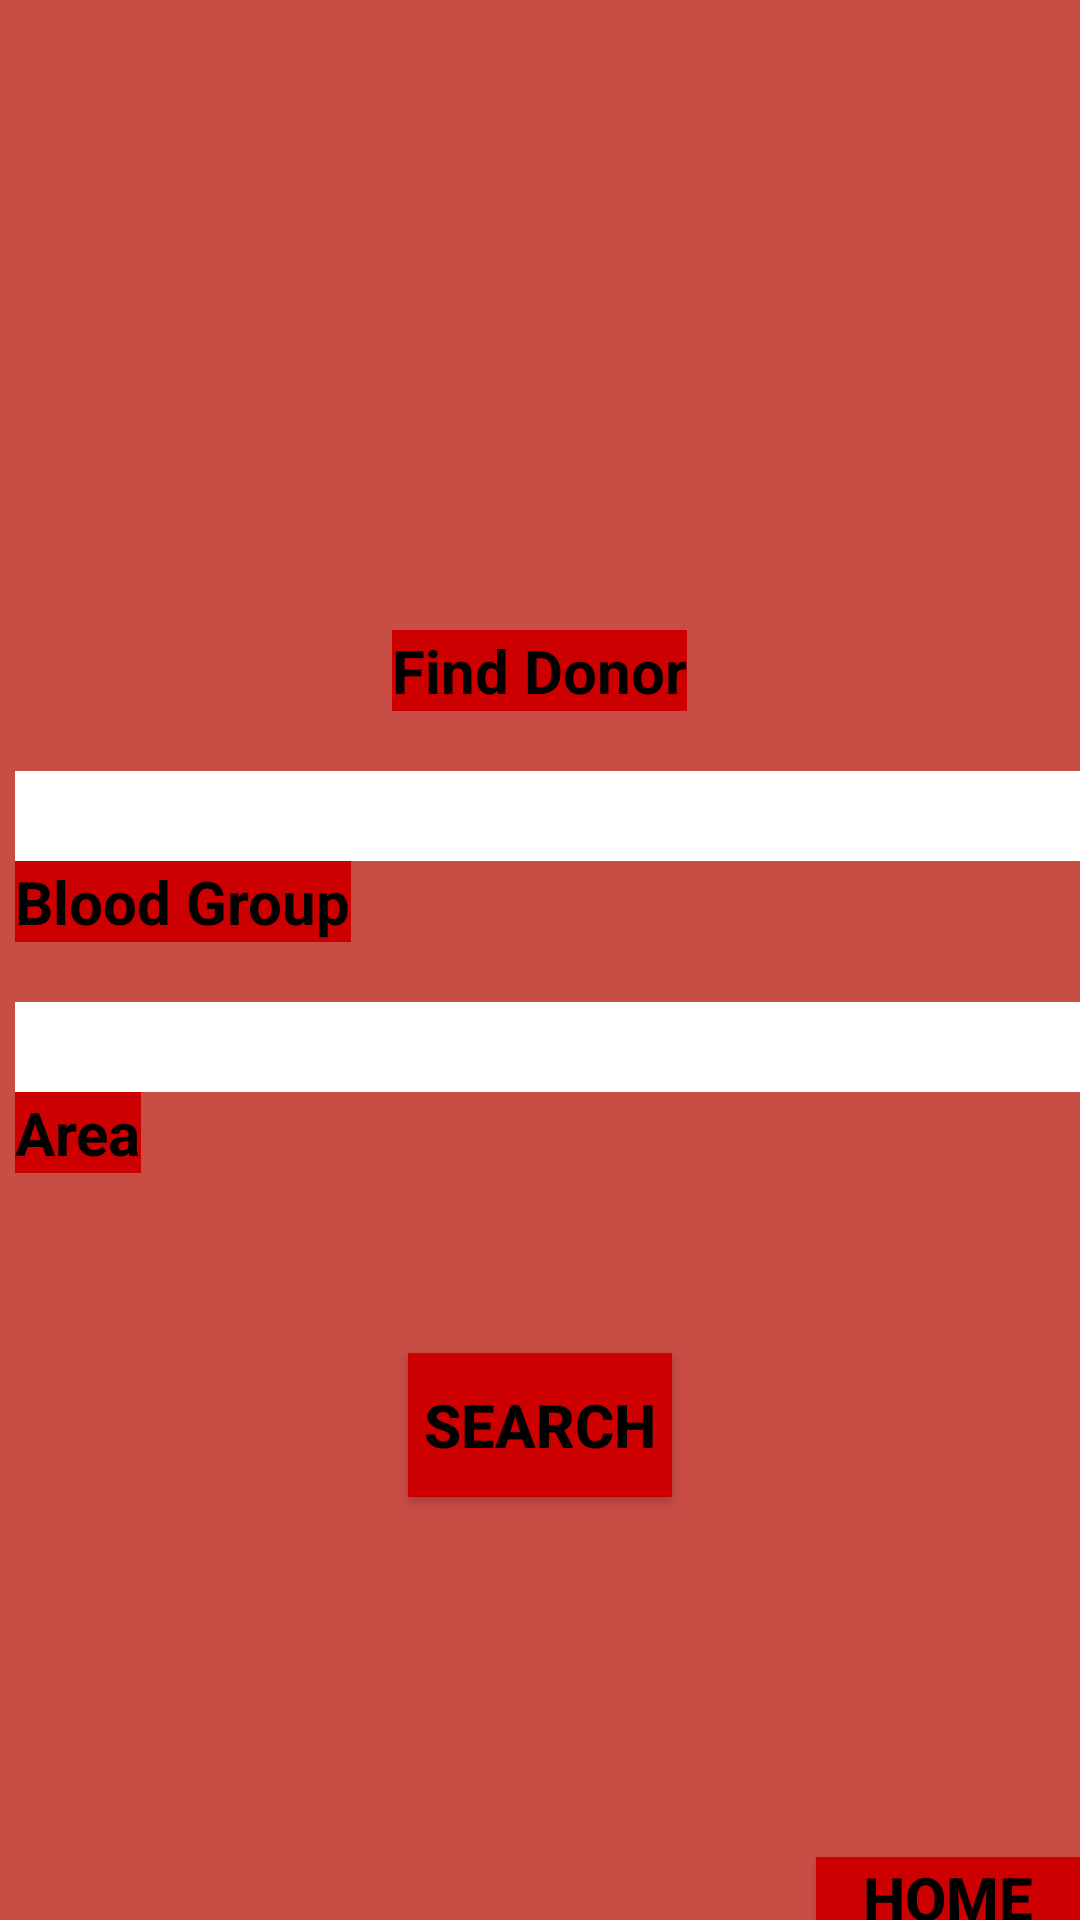

Produce the Android XML layout that renders to this screen, including the resource entries it uses.
<!-- AndroidManifest.xml: application theme Theme.MyBloodBank -->
<!-- res/layout/activity_search.xml -->
<?xml version="1.0" encoding="utf-8"?>
<LinearLayout xmlns:android="http://schemas.android.com/apk/res/android"
    xmlns:app="http://schemas.android.com/apk/res-auto"
    xmlns:tools="http://schemas.android.com/tools"
    android:id="@+id/activity_search_view"
    android:layout_width="match_parent"
    android:layout_height="match_parent"
    android:background="#C84D45"
    android:orientation="vertical"
    tools:context=".SearchActivity">


    <ImageView
        android:id="@+id/imageView"
        android:layout_width="150dp"
        android:layout_height="150dp"
        android:layout_centerHorizontal="true"
        android:layout_gravity="center"
        android:layout_marginTop="40dp"
        android:src="@drawable/b" />

    <TextView
        android:id="@+id/textView1"
        android:layout_width="wrap_content"
        android:layout_height="wrap_content"
        android:layout_below="@id/imageView"
        android:layout_centerHorizontal="true"
        android:layout_gravity="center"
        android:layout_marginTop="20dp"
        android:background="@android:color/holo_red_dark"
        android:text="Find Donor"
        android:textColor="@android:color/black"
        android:textSize="20dp"
        android:textStyle="bold" />

    <EditText
        android:id="@+id/etbg"
        android:layout_width="match_parent"
        android:layout_height="30dp"
        android:layout_marginLeft="5dp"
        android:layout_marginTop="20dp"
        android:inputType="textCapCharacters"
        android:background="@android:color/background_light"/>
    <TextView
        android:id="@+id/tvbg"
        android:layout_width="wrap_content"
        android:layout_height="wrap_content"
        android:background="@android:color/holo_red_dark"
        android:text="Blood Group"
        android:textColor="@android:color/black"
        android:textSize="20dp"
        android:layout_marginLeft="5dp"
        android:textStyle="bold" />


    <EditText
        android:id="@+id/etsv"
        android:layout_width="match_parent"
        android:layout_height="30dp"
        android:layout_marginTop="20dp"
        android:layout_marginLeft="5dp"
        android:inputType="textCapCharacters"
        android:background="@android:color/background_light"/>

    <TextView
        android:id="@+id/tvarea"
        android:layout_width="wrap_content"
        android:layout_height="wrap_content"
        android:background="@android:color/holo_red_dark"
        android:text="Area"
        android:layout_marginLeft="5dp"
        android:textColor="@android:color/black"
        android:textSize="20dp"
        android:textStyle="bold"/>


    <Button
        android:id="@+id/btnsearch"
        android:layout_width="wrap_content"
        android:layout_height="wrap_content"
        android:layout_gravity="center"
        android:layout_marginTop="60dp"
        android:background="@android:color/holo_red_dark"
        android:text="Search"
        android:textColor="@android:color/black"
        android:textSize="20dp"
        android:textStyle="bold"
        android:clickable="true"/>


    <Button
        android:id="@+id/backsearch"
        android:layout_width="wrap_content"
        android:layout_height="wrap_content"
        android:layout_weight="1"
        android:layout_marginTop="120dp"
        android:textSize="20dp"
        android:textStyle="bold"
        android:text="Home"
        android:clickable="true"
        android:textColor="@color/black"
        android:background="@android:color/holo_red_dark"
        android:layout_gravity="right"/>

</LinearLayout>
<!-- resources referenced by this layout -->
<resources>
  <style name="Theme.MyBloodBank" parent="Theme.AppCompat.Light.NoActionBar">
          
          <item name="colorPrimary">@color/purple_500</item>
          <item name="colorPrimaryVariant">@color/purple_700</item>
          <item name="colorOnPrimary">@color/white</item>
          
          <item name="colorSecondary">@color/teal_200</item>
          <item name="colorSecondaryVariant">@color/teal_700</item>
          <item name="colorOnSecondary">@color/black</item>
          
          <item name="android:statusBarColor" tools:targetApi="l">?attr/colorPrimaryVariant</item>
          
      </style>
  <!-- not gathered from this repository: default colours our renderer supplied (Android Studio template values) -->
  <color name="purple_500">#FF6200EE</color>
  <color name="purple_700">#FF3700B3</color>
  <color name="teal_200">#FF03DAC5</color>
  <color name="teal_700">#FF018786</color>
  <color name="black">#FF000000</color>
  <color name="white">#FFFFFFFF</color>
</resources>
